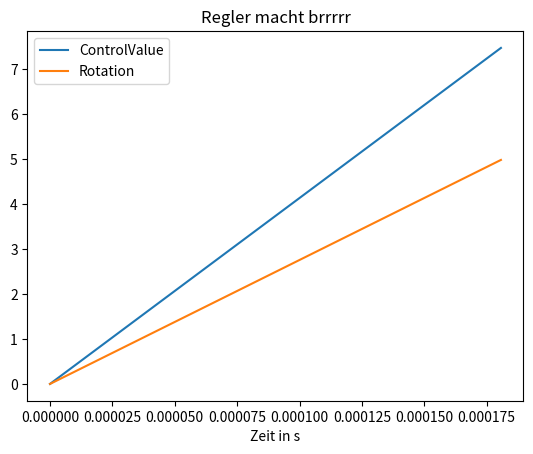

The script that saved this image:
# graph
import matplotlib.pyplot as plt
import pandas as pd
import random
import time

pidDataList = [0.0]
timeDataList = [0.0]
gyroDataList = [0.0]
startTime = time.time()
time.sleep(0.00005)

#for x in range(1, 10):
tmp = round(random.uniform(1, 10), 3)
print(str(tmp))
now = time.time() - startTime
gyroDataList.append(tmp)
tmp2 = tmp * (round(random.uniform(1, 2), 1))
print(str(tmp2))
pidDataList.append(tmp2)
timeDataList.append(now)

try:
    # data
    columns = ["Time", "ControlValue", "Rotation"]
    rows = zip(timeDataList, pidDataList, gyroDataList)

    print("1")

    # combine rows and column names into pandas dataframe
    data = pd.DataFrame(rows, columns=columns)

    print("2")

    data.plot(x="Time", y=["ControlValue", "Rotation"])

    print("3")

    # data.to_excel('PID_DATA_EXCEL.xlsx', sheet_name='new_sheet', index=False)

    # plt.show(block=False)

    plt.xlabel("Zeit in s")
    plt.title("Regler macht brrrrr")

    plt.savefig('graph_pid.png', bbox_inches='tight')

    print("\nImage generated. Exiting...")

except Exception as e:
    print("\nError while plotting: " + str(e))
